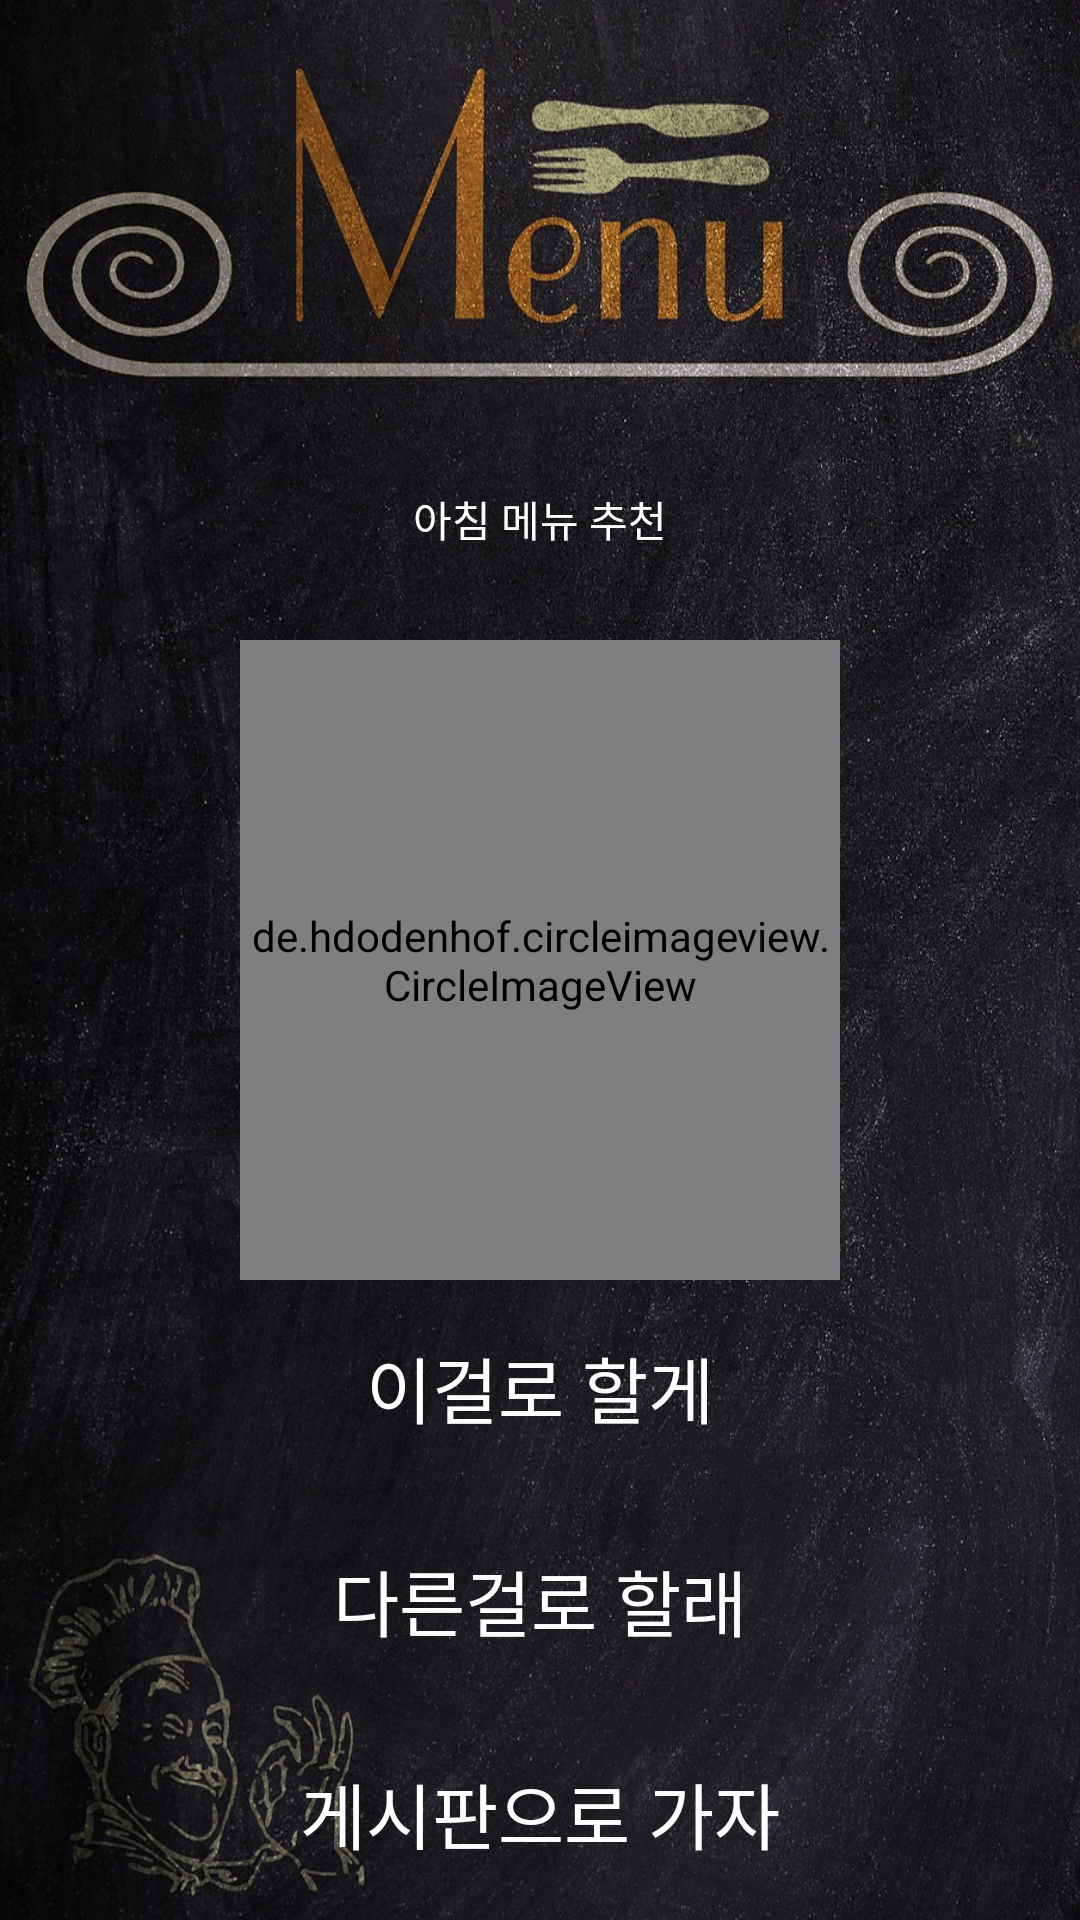

Produce the Android XML layout that renders to this screen, including the resource entries it uses.
<!-- AndroidManifest.xml: activity theme Theme.Design.NoActionBar -->
<!-- res/layout/activity_breakfast.xml -->
<?xml version="1.0" encoding="utf-8"?>
<LinearLayout xmlns:android="http://schemas.android.com/apk/res/android"
    xmlns:app="http://schemas.android.com/apk/res-auto"
    xmlns:tools="http://schemas.android.com/tools"
    android:layout_width="match_parent"
    android:layout_height="match_parent"
    android:orientation="vertical"
    android:weightSum="3"
    android:background="@drawable/foodbackimg"
    tools:context=".BreakfastActivity">

    <RelativeLayout
        android:layout_width="match_parent"
        android:layout_height="0dp"
        android:orientation="vertical"
        android:layout_weight="1">
          <TextView
              android:layout_width="wrap_content"
              android:layout_height="wrap_content"
              android:text="@string/test1"
              android:textColor="#ffffff"
              android:layout_alignParentBottom="true"
              android:layout_centerInParent="true"
              android:layout_marginBottom="30dp"/>
    </RelativeLayout>

    <de.hdodenhof.circleimageview.CircleImageView
        android:id="@+id/iv_food"
        android:layout_width="200dp"
        android:layout_height="0dp"
        android:layout_weight="1"
        android:src="@drawable/food_01"
        android:layout_gravity="center"/>

    <LinearLayout
        android:layout_weight="1"
        android:layout_width="match_parent"
        android:layout_height="0dp"
        android:weightSum="3"
        android:orientation="vertical">

        <TextView
            android:layout_weight="1"
            android:layout_width="match_parent"
            android:layout_height="0dp"
            android:textColor="#ffffff"
            android:textSize="24sp"
            android:gravity="center"
            android:text="@string/thisis"
            android:onClick="clickThis"/>
        <TextView
            android:layout_weight="1"
            android:layout_width="match_parent"
            android:layout_height="0dp"
            android:textColor="#ffffff"
            android:textSize="24sp"
            android:gravity="center"
            android:text="@string/RePlay"
            android:onClick="clickChange"/>
        <TextView
            android:layout_weight="1"
            android:layout_width="match_parent"
            android:layout_height="0dp"
            android:textColor="#ffffff"
            android:textSize="24sp"
            android:gravity="center"
            android:text="@string/BordGo"
            android:onClick="clickBord"/>


    </LinearLayout>

</LinearLayout>
<!-- resources referenced by this layout -->
<resources>
  <!-- drawable foodbackimg: jpg bitmap (drawable, 408084 bytes) -->
  <string name="BordGo">게시판으로 가자</string>
  <string name="RePlay">다른걸로 할래</string>
  <string name="test1">아침 메뉴 추천</string>
  <string name="thisis">이걸로 할게</string>
</resources>
